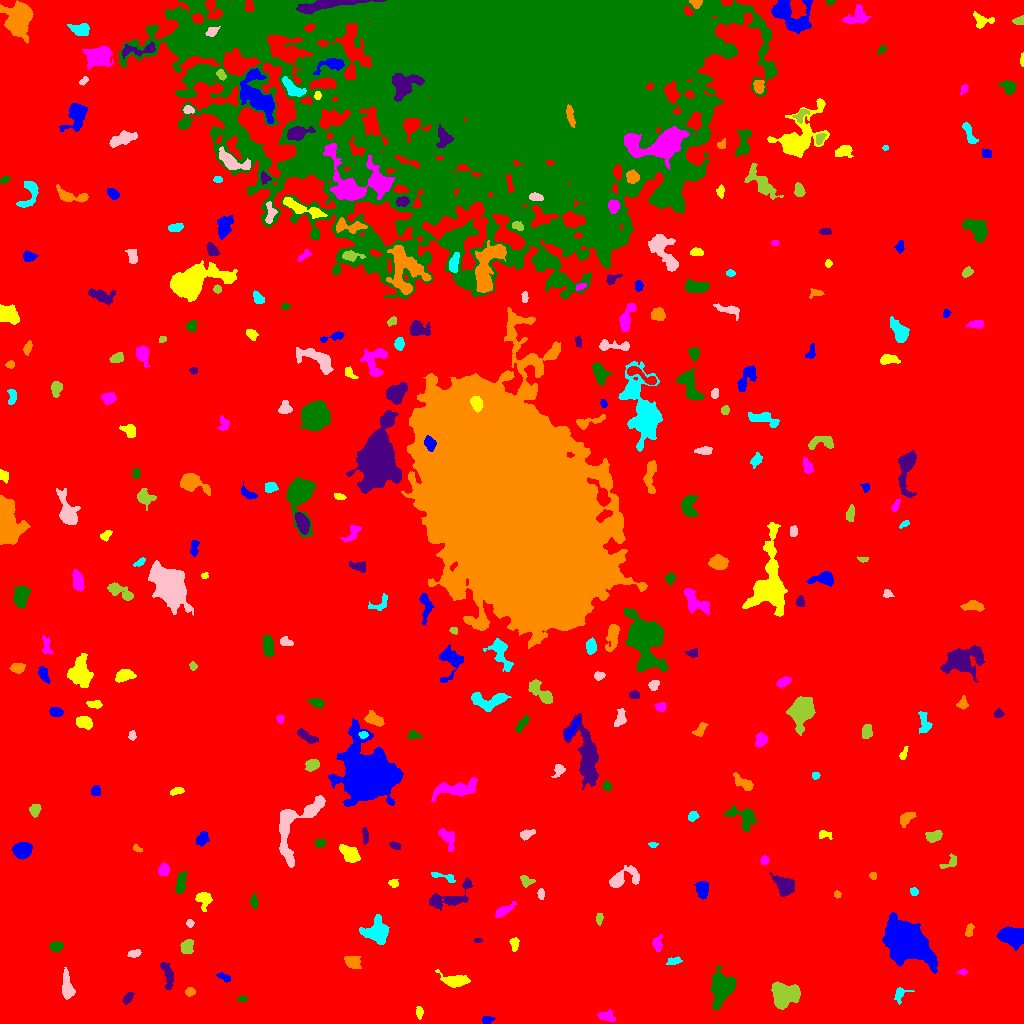

The table this chart was drawn from, first rows:
ID, X, Y, A, B, theta, total_flux, mu_max, mu_median, mu_mean, R_fwhm, R_e, R10, R90, x_start, x_end, y_start, y_end, area, greylevel
0, 517.8, 487.5, 305.7, 285.7, -0.002393, 2621661, 16.0, 3.0, 3.172, 130.6, 245.7, 94.68, 395.4, 0, 1023, 0, 1023, 826490, 3.172
1, 487.3, 3.909, 3.005, 1.633, 0.2057, 165.0, 4.0, 2.0, 1.941, 3.949, 2.706, 1.128, 4.222, 482, 495, 0, 7, 85, 9.941
2, 419.4, 11.06, 2.913, 1.546, -1.521, 242.0, 7.0, 2.0, 2.916, 3.192, 2.706, 0.9772, 4.297, 416, 423, 4, 17, 83, 10.92
3, 606.7, 7.262, 4.413, 2.528, -0.2072, 515.0, 6.0, 3.0, 3.28, 5.836, 4.184, 1.693, 6.283, 597, 615, 2, 14, 157, 10.28
4, 241.6, 24.61, 2.202, 1.163, 0.1139, 119.0, 6.0, 2.0, 2.125, 2.459, 1.954, 0.5642, 3.338, 237, 247, 22, 28, 56, 11.12
5, 127.7, 25.46, 3.078, 1.588, 0.9605, 161.0, 5.0, 2.0, 1.66, 2.764, 2.706, 0.9772, 4.442, 123, 134, 19, 31, 97, 9.66
6, 189.8, 31.66, 2.227, 1.822, 0.2794, 244.0, 7.0, 3.0, 2.94, 3.241, 2.523, 0.9772, 4.107, 185, 195, 27, 36, 83, 10.94
7, 900, 29.5, 4.26, 3.04, 0.9558, 443.0, 9.0, 3.0, 3.331, 3.09, 3.478, 1.262, 5.726, 894, 914, 19, 36, 133, 10.33
8, 66.9, 37.01, 7.378, 2.407, -1.46, 1068, 8.0, 4.0, 4.045, 6.91, 5.015, 2.034, 7.756, 62, 75, 24, 56, 264, 11.05
9, 783.3, 27.91, 6.667, 5.82, 0.2482, 4187, 19.0, 6.0, 7.194, 6.747, 6.933, 2.706, 11.52, 771, 800, 14, 42, 582, 14.19
10, 876.8, 41.63, 6.005, 2.823, 0.818, 584.0, 6.0, 2.0, 2.539, 5.698, 4.478, 1.693, 7.181, 869, 887, 32, 54, 230, 10.54
11, 224.4, 45.99, 3.698, 1.676, -0.4322, 263.0, 6.0, 3.0, 2.828, 3.868, 2.985, 1.128, 4.787, 216, 230, 41, 51, 93, 9.828
12, 453.9, 42.92, 6.459, 2.919, -0.1175, 799.0, 8.0, 2.0, 2.699, 5.109, 4.82, 1.693, 7.919, 435, 470, 36, 54, 296, 10.7
13, 962.4, 51.43, 2.285, 1.255, 0.05168, 97.0, 5.0, 2.0, 1.83, 2.185, 1.954, 0.7979, 3.192, 956, 967, 48, 55, 53, 10.83
14, 721.3, 34.79, 9.781, 5.866, 1.31, 2335, 9.0, 4.0, 3.631, 7.225, 8.387, 3.192, 12.7, 710, 736, 14, 58, 643, 10.63
15, 167.9, 48.06, 7.121, 2.366, -1.328, 508.0, 5.0, 2.0, 2.209, 5.412, 4.549, 1.784, 7.047, 160, 173, 34, 61, 230, 10.21
16, 353.3, 60.81, 3.36, 2.908, -0.4412, 594.0, 8.0, 3.0, 3.11, 4.687, 3.827, 1.493, 6.232, 344, 361, 55, 67, 191, 11.11
17, 673.8, 62.4, 3.736, 1.786, 0.1973, 198.0, 4.0, 2.0, 1.98, 4.549, 3.09, 1.128, 4.918, 666, 682, 59, 67, 100, 9.98
18, 134.5, 70.03, 3.223, 1.787, 0.2262, 201.0, 4.0, 2.0, 2.138, 4.583, 3.09, 1.262, 4.72, 127, 141, 66, 74, 94, 10.14
19, 187.4, 76.85, 3.797, 2.768, 1.278, 659.0, 8.0, 4.0, 3.899, 5.382, 4.146, 1.693, 6.358, 180, 193, 70, 84, 169, 10.9
20, 786.4, 66.63, 2.888, 1.58, -0.1904, 174.0, 5.0, 2.0, 2.231, 3.29, 2.585, 0.9772, 4.068, 780, 793, 64, 71, 78, 11.23
21, 1011, 87.1, 6.054, 3.901, -0.2316, 3993, 24.0, 8.0, 8.973, 6.817, 6.155, 2.394, 9.805, 997, 1023, 73, 97, 445, 15.97
22, 514.5, 79.8, 3.419, 1.986, 1.528, 441.0, 9.0, 4.0, 4.2, 3.742, 3.29, 1.262, 5.046, 509, 519, 72, 86, 105, 11.2
23, 657.3, 80.11, 3.856, 1.964, 1.528, 219.0, 4.0, 2.0, 1.659, 4.787, 3.338, 1.262, 5.232, 652, 662, 72, 89, 132, 10.66
24, 56.32, 77.01, 2.917, 2.199, 0.06421, 522.0, 10.0, 4.0, 4.176, 4.107, 3.241, 1.262, 5.109, 49, 63, 72, 82, 125, 12.18
25, 477.7, 83.21, 1.975, 1.066, 0.03261, 82.0, 4.0, 2.0, 2.0, 2.821, 1.871, 0.7979, 2.932, 473, 482, 81, 85, 41, 12.0
26, 969.1, 92.87, 3.536, 1.822, 1.267, 177.0, 4.0, 2.0, 1.863, 4.37, 3.141, 1.128, 4.853, 965, 974, 87, 100, 95, 9.863
27, 377, 91.31, 5.784, 5.278, -0.03557, 2976, 15.0, 5.0, 6.174, 7.114, 6.232, 2.523, 10.33, 359, 389, 79, 109, 482, 13.17
28, 189.8, 100.1, 1.814, 1.685, 1.137, 120.0, 5.0, 2.0, 2.069, 2.523, 2.185, 0.7979, 3.568, 186, 194, 96, 104, 58, 10.07
29, 599, 104.2, 2.72, 1.533, 1.431, 180.0, 7.0, 2.0, 2.338, 2.257, 2.459, 0.7979, 4.146, 596, 603, 98, 110, 77, 10.34
30, 851.7, 104, 3.153, 2.347, 0.219, 568.0, 10.0, 3.0, 3.55, 4.107, 3.338, 1.262, 5.614, 845, 861, 98, 111, 160, 11.55
31, 906.3, 80.42, 12.88, 8.889, -0.678, 16664, 26.0, 8.0, 9.32, 12.39, 12.67, 4.853, 20.44, 882, 937, 50, 111, 1788, 15.32
32, 203.6, 124, 4.27, 3.315, -1.354, 526.0, 7.0, 3.0, 2.591, 4.146, 4.222, 1.596, 6.628, 195, 212, 112, 131, 203, 10.59
33, 504.2, 113.3, 5.834, 2.075, 0.5624, 550.0, 7.0, 3.0, 3.198, 4.72, 4.26, 1.596, 6.531, 495, 516, 106, 122, 172, 10.2
34, 253.8, 121.7, 3.436, 1.516, -1.443, 142.0, 4.0, 1.5, 1.479, 3.909, 2.821, 0.9772, 4.37, 250, 258, 115, 130, 96, 9.479
35, 447.9, 124.9, 12.76, 4.659, 0.3525, 1221, 6.0, 2.0, 2.631, 8.195, 6.408, 2.585, 10.26, 429, 472, 113, 146, 464, 10.63
36, 836.9, 129.4, 1.752, 1.547, -1.263, 102.0, 4.0, 2.0, 2.04, 3.09, 2.111, 0.7979, 3.29, 834, 841, 125, 133, 50, 11.04
37, 913.9, 131.6, 1.891, 1.774, -1.055, 132.0, 4.0, 2.0, 2.031, 3.523, 2.326, 0.9772, 3.568, 910, 918, 128, 136, 65, 10.03
38, 540.6, 129.6, 2.743, 1.546, -1.551, 201.0, 5.0, 3.0, 2.753, 3.656, 2.706, 1.128, 4.068, 537, 544, 124, 135, 73, 10.75
39, 526.2, 142.5, 3.408, 2.597, -0.4551, 320.0, 5.0, 3.0, 2.735, 4.618, 3.568, 1.382, 5.352, 520, 535, 136, 148, 117, 9.735
40, 966.3, 137.5, 2.508, 1.957, -1.145, 237.0, 6.0, 3.0, 2.855, 3.785, 2.764, 0.9772, 4.334, 961, 971, 132, 142, 83, 10.86
41, 702.7, 134.9, 3.781, 2.699, -1.491, 801.0, 11.0, 3.0, 3.965, 4.37, 3.949, 1.493, 6.383, 694, 708, 124, 142, 202, 11.97
42, 393.4, 140.2, 2.122, 1.878, -0.3511, 151.0, 5.0, 2.0, 1.987, 2.877, 2.523, 0.9772, 3.949, 388, 398, 136, 144, 76, 9.987
43, 163.7, 153.2, 2.743, 2.367, 1.218, 546.0, 10.0, 4.0, 4.2, 4.184, 3.192, 1.262, 5.109, 158, 169, 148, 161, 130, 12.2
44, 180.5, 139.1, 5.695, 1.989, 1.389, 401.0, 5.0, 2.0, 2.078, 4.787, 3.989, 1.596, 6.232, 175, 187, 130, 152, 193, 10.08
45, 784.6, 137.7, 4.787, 3.729, -0.8394, 2792, 23.0, 7.0, 8.31, 5.614, 5.109, 1.954, 8.387, 769, 794, 127, 151, 336, 15.31
46, 873.1, 147.6, 1.698, 1.524, -0.2855, 184.0, 8.0, 3.0, 3.472, 2.646, 2.034, 0.7979, 3.241, 869, 876, 144, 151, 53, 11.47
47, 444.1, 146.6, 7.531, 1.716, -0.2249, 285.0, 5.0, 2.0, 2.244, 3.785, 3.338, 1.262, 5.499, 431, 455, 141, 151, 127, 10.24
48, 623.4, 145.4, 8.967, 4.175, 0.3435, 1320, 10.0, 3.0, 3.667, 5.89, 5.781, 2.111, 9.184, 609, 639, 136, 158, 360, 10.67
49, 949.9, 161.1, 5.356, 2.354, 0.5955, 201.0, 3.0, 1.0, 1.57, 4.37, 3.432, 1.382, 5.47, 939, 956, 155, 170, 128, 9.57
50, 686.9, 161.5, 3.233, 1.662, -1.146, 196.0, 5.0, 2.0, 2.0, 3.656, 3.038, 1.128, 4.478, 683, 692, 155, 169, 98, 10.0
51, 21.98, 172.8, 4.312, 3.576, 0.1362, 1581, 12.0, 5.0, 5.646, 6.433, 5.046, 2.034, 8.019, 12, 32, 164, 181, 280, 12.65
52, 349.8, 169.6, 5.3, 3.004, -0.7126, 1122, 9.0, 4.0, 4.11, 6.103, 5.015, 2.034, 7.878, 339, 360, 161, 179, 273, 11.11
53, 764.4, 163.2, 2.04, 1.838, 1.242, 227.0, 7.0, 3.5, 3.153, 3.385, 2.523, 0.9772, 3.827, 760, 769, 159, 168, 72, 14.15
54, 320.1, 180.2, 2.806, 1.906, 0.125, 250.0, 6.0, 3.0, 2.874, 3.827, 2.932, 1.128, 4.549, 315, 326, 176, 184, 87, 9.874
55, 394.5, 178.1, 2.779, 1.672, -0.2987, 279.0, 8.0, 3.0, 3.487, 3.432, 2.646, 0.9772, 4.26, 389, 401, 174, 182, 80, 10.49
56, 137.3, 174.8, 2.67, 1.411, -0.4862, 157.0, 6.0, 2.0, 2.707, 2.985, 2.326, 0.7979, 3.7, 133, 142, 171, 179, 58, 9.707
57, 652.9, 178.8, 2.124, 1.229, -0.1565, 102.0, 5.0, 2.0, 2.082, 2.394, 2.034, 0.7979, 3.141, 648, 658, 176, 181, 49, 12.08
58, 526.1, 189, 3.69, 1.987, 0.342, 370.0, 6.0, 3.0, 3.058, 4.406, 3.29, 1.382, 5.293, 520, 535, 183, 194, 121, 11.06
59, 934, 187.2, 3.902, 2.418, 0.2447, 424.0, 6.0, 3.0, 2.57, 5.323, 3.827, 1.493, 5.809, 925, 942, 181, 193, 165, 10.57
... 277 more rows
